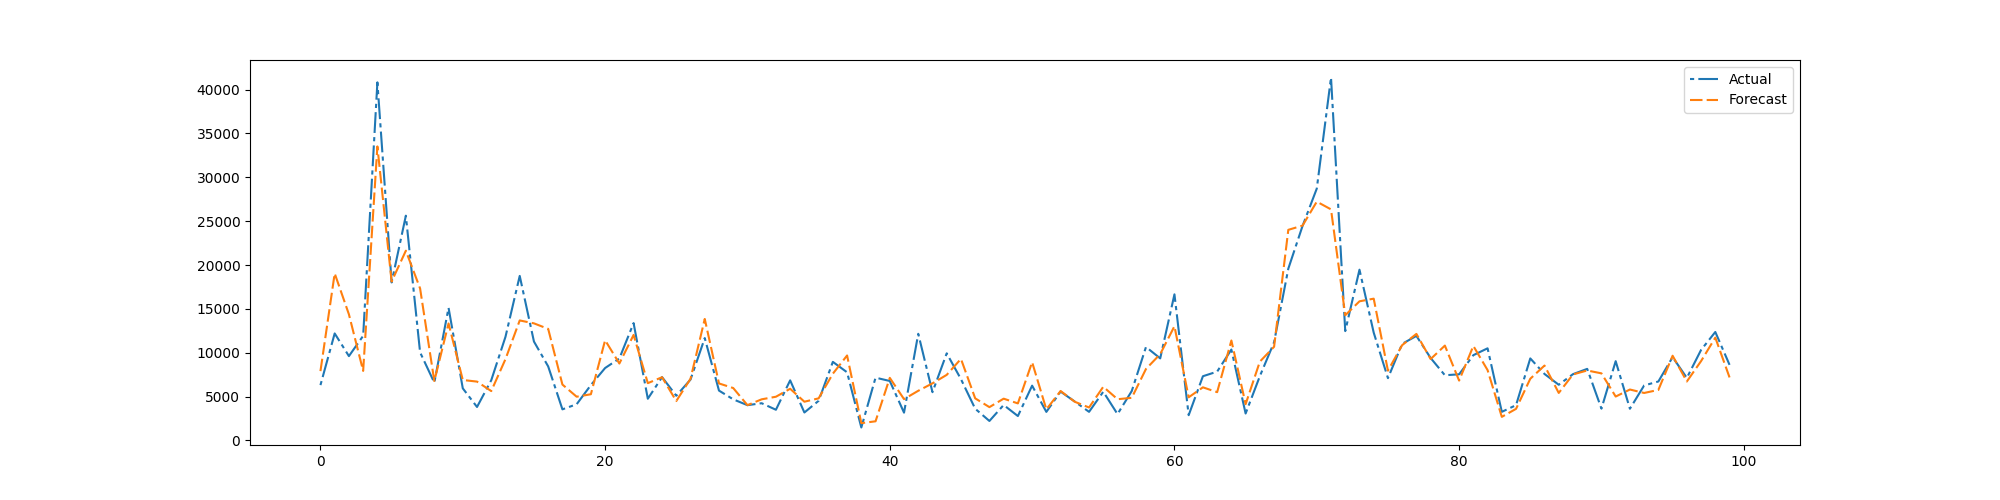

Values plotted in this chart, from the file beside it:
preds, trues
7907, 6313
19044, 12201
14377, 9618
7934, 11927
33517, 40821
18116, 18018
21632, 25622
17331, 10048
6774, 6592
13341, 15126
6896, 5944
6712, 3821
5631, 6866
9276, 11821
13684, 18760
13352, 11279
12722, 8443
6376, 3550
4990, 4132
5272, 6319
11428, 8261
8772, 9344
12031, 13382
6537, 4758
7210, 7224
4497, 5100
7034, 6945
13854, 11673
6503, 5687
5979, 4691
4028, 4026
4694, 4247
4987, 3503
5897, 6856
4421, 3190
4802, 4524
7612, 8963
9690, 7772
1977, 1481
2187, 7162
7140, 6783
4716, 3173
5666, 12162
6513, 5508
7482, 9934
9303, 6995
4804, 3620
3803, 2225
4767, 4045
4228, 2787
8926, 6251
3541, 3259
5643, 5574
4412, 4434
3760, 3265
6126, 5558
4705, 3008
4864, 5636
8155, 10658
9845, 9360
... 957 more rows
